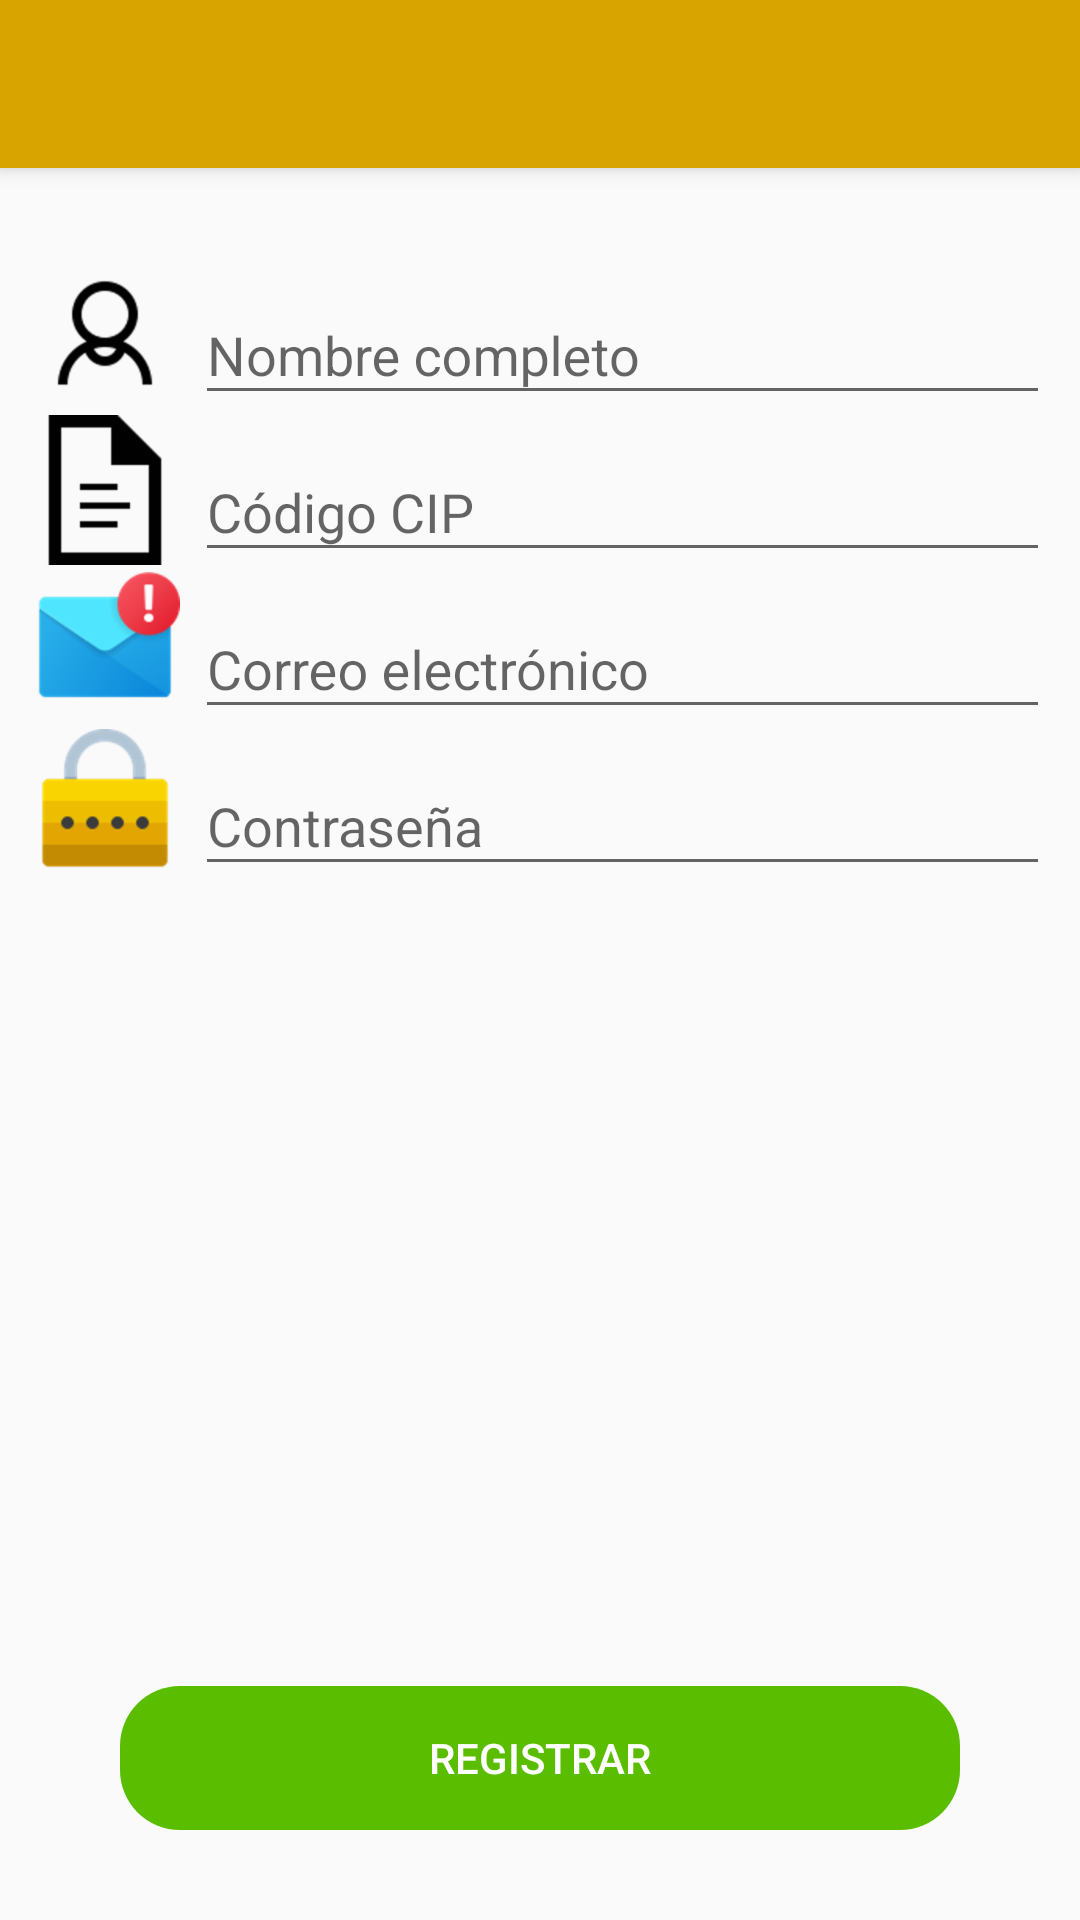

Layout XML and referenced resources for this Android screen:
<!-- AndroidManifest.xml: application theme AppTheme -->
<!-- res/layout/activity_register.xml -->
<?xml version="1.0" encoding="utf-8"?>
<androidx.coordinatorlayout.widget.CoordinatorLayout xmlns:android="http://schemas.android.com/apk/res/android"

    xmlns:tools="http://schemas.android.com/tools"
    android:layout_width="match_parent"
    android:layout_height="match_parent"
    xmlns:app="http://schemas.android.com/apk/res-auto"
    tools:context=".actividades.Policias.registerPoliciaActivity">

    <include layout="@layout/toolbar"/>

    <LinearLayout
        android:layout_width="match_parent"
        android:layout_height="match_parent"
        android:layout_marginTop="30dp"
        android:layout_marginRight="10dp"
        android:layout_marginLeft="10dp"
        app:layout_behavior="com.google.android.material.appbar.AppBarLayout$ScrollingViewBehavior"
        android:orientation="vertical">

        <LinearLayout
            android:layout_width="match_parent"
            android:layout_height="wrap_content">
        <ImageView
            android:layout_width="50dp"
            android:layout_height="50dp"
            android:src="@drawable/usuario"/>
        
        <com.google.android.material.textfield.TextInputLayout
            android:layout_width="match_parent"
            android:layout_marginLeft="5dp"
            android:layout_height="wrap_content">

            <com.google.android.material.textfield.TextInputEditText
                android:layout_width="match_parent"
                android:layout_height="wrap_content"
                android:hint="Nombre completo"
                android:id="@+id/nombres"
                android:inputType="text">

            </com.google.android.material.textfield.TextInputEditText>
        </com.google.android.material.textfield.TextInputLayout>
        </LinearLayout>


    <LinearLayout
        android:layout_width="match_parent"
        android:layout_height="wrap_content">
        <ImageView
            android:layout_width="50dp"
            android:layout_height="50dp"
            android:src="@drawable/cip"/>
        <com.google.android.material.textfield.TextInputLayout
            android:layout_width="match_parent"
            android:layout_marginLeft="5dp"
            android:layout_height="wrap_content">

            <com.google.android.material.textfield.TextInputEditText
                android:layout_width="match_parent"
                android:layout_height="wrap_content"
                android:hint="Código CIP"
                android:id="@+id/cip"
                android:inputType="number">

            </com.google.android.material.textfield.TextInputEditText>
        </com.google.android.material.textfield.TextInputLayout>
    </LinearLayout>


    <LinearLayout
        android:layout_width="match_parent"
        android:layout_height="wrap_content">
        <ImageView
            android:layout_width="50dp"
            android:layout_height="50dp"
            android:src="@drawable/correo"/>

        <com.google.android.material.textfield.TextInputLayout
            android:layout_width="match_parent"
            android:layout_marginLeft="5dp"
            android:layout_height="wrap_content">

            <com.google.android.material.textfield.TextInputEditText
                android:layout_width="match_parent"
                android:layout_height="wrap_content"
                android:hint="Correo electrónico"
                android:id="@+id/regcorreo"
                android:inputType="textEmailAddress">

            </com.google.android.material.textfield.TextInputEditText>
        </com.google.android.material.textfield.TextInputLayout>

    </LinearLayout>

    <LinearLayout
        android:layout_width="match_parent"
        android:layout_height="wrap_content">
        <ImageView
            android:layout_width="50dp"
            android:layout_height="50dp"
            android:src="@drawable/contrasena"/>

        <com.google.android.material.textfield.TextInputLayout
            android:layout_width="match_parent"
            android:layout_marginLeft="5dp"
            android:layout_height="wrap_content">

            <com.google.android.material.textfield.TextInputEditText
                android:layout_width="match_parent"
                android:layout_height="wrap_content"
                android:hint="Contraseña"
                android:id="@+id/regcontrasena"
                android:inputType="textPassword">

            </com.google.android.material.textfield.TextInputEditText>
        </com.google.android.material.textfield.TextInputLayout>
    </LinearLayout>


        <LinearLayout
            android:layout_width="match_parent"
            android:layout_height="match_parent"
            android:orientation="vertical"
            android:layout_margin="30dp"
            android:gravity="bottom">

            <Button
                android:layout_width="match_parent"
                android:layout_height="wrap_content"
                android:text="Registrar"
                android:textColor="#ffffff"
                android:background="@drawable/redondo"
                android:id="@+id/btnRegistrarse"
                android:backgroundTint="#5bbd00"/>

        </LinearLayout>



    </LinearLayout>

</androidx.coordinatorlayout.widget.CoordinatorLayout>
<!-- res/layout/toolbar.xml (included above) -->
<?xml version="1.0" encoding="utf-8"?>
<com.google.android.material.appbar.AppBarLayout xmlns:android="http://schemas.android.com/apk/res/android"
    android:layout_width="match_parent"
    android:layout_height="wrap_content"
    xmlns:app="http://schemas.android.com/apk/res-auto">

    <androidx.appcompat.widget.Toolbar
        android:layout_width="match_parent"
        android:layout_height="wrap_content"
        android:background="@color/colorPrimaryDark"
        app:theme="@style/toolbarTheme"
        android:id="@+id/toolbar"/>

</com.google.android.material.appbar.AppBarLayout>
<!-- resources referenced by this layout -->
<resources>
  <color name="colorPrimaryDark">#D8A500</color>
  <!-- drawable cip: png bitmap (drawable-hdpi, 326 bytes) -->
  <!-- drawable contrasena: png bitmap (drawable-hdpi, 1121 bytes) -->
  <!-- drawable correo: png bitmap (drawable-hdpi, 3938 bytes) -->
  <!-- drawable redondo (drawable) -->
  <?xml version="1.0" encoding="utf-8"?>
  <shape xmlns:android="http://schemas.android.com/apk/res/android" android:padding="10dp" android:shape="rectangle" >
  
  <corners android:radius="20dp"/>
  
  </shape>
  <!-- drawable usuario: png bitmap (drawable-hdpi, 1406 bytes) -->
  <style name="toolbarTheme" parent="ThemeOverlay.AppCompat.ActionBar">
          <item name="colorControlNormal">#ffffff</item>
          <item name="titleTextColor">#ffffff</item>
      </style>
  <style name="AppTheme" parent="Theme.AppCompat.Light.DarkActionBar">
          
          <item name="colorPrimary">@color/colorPrimary</item>
          <item name="colorPrimaryDark">@color/colorPrimaryDark</item>
          <item name="colorAccent">@color/colorAccent</item>
          <item name="windowActionBar">true</item>
          <item name="windowNoTitle">true</item>
      </style>
  <color name="colorPrimary">#FFC300</color>
  <color name="colorAccent">#000000</color>
</resources>
